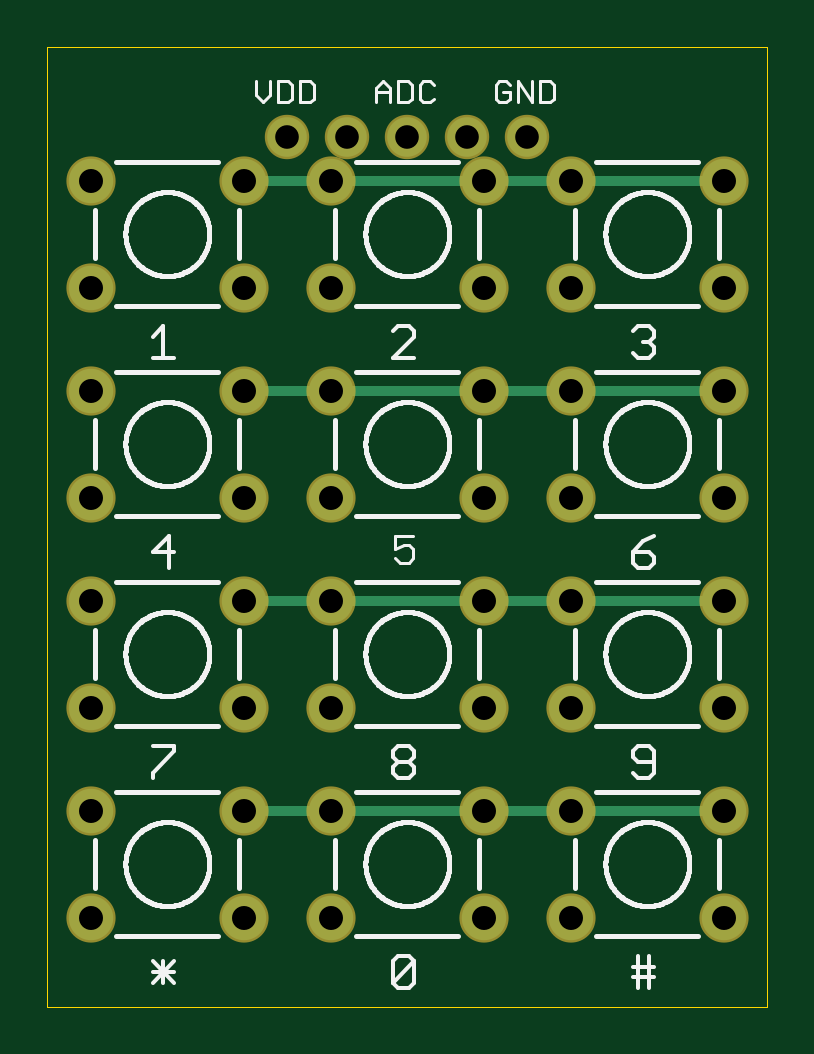
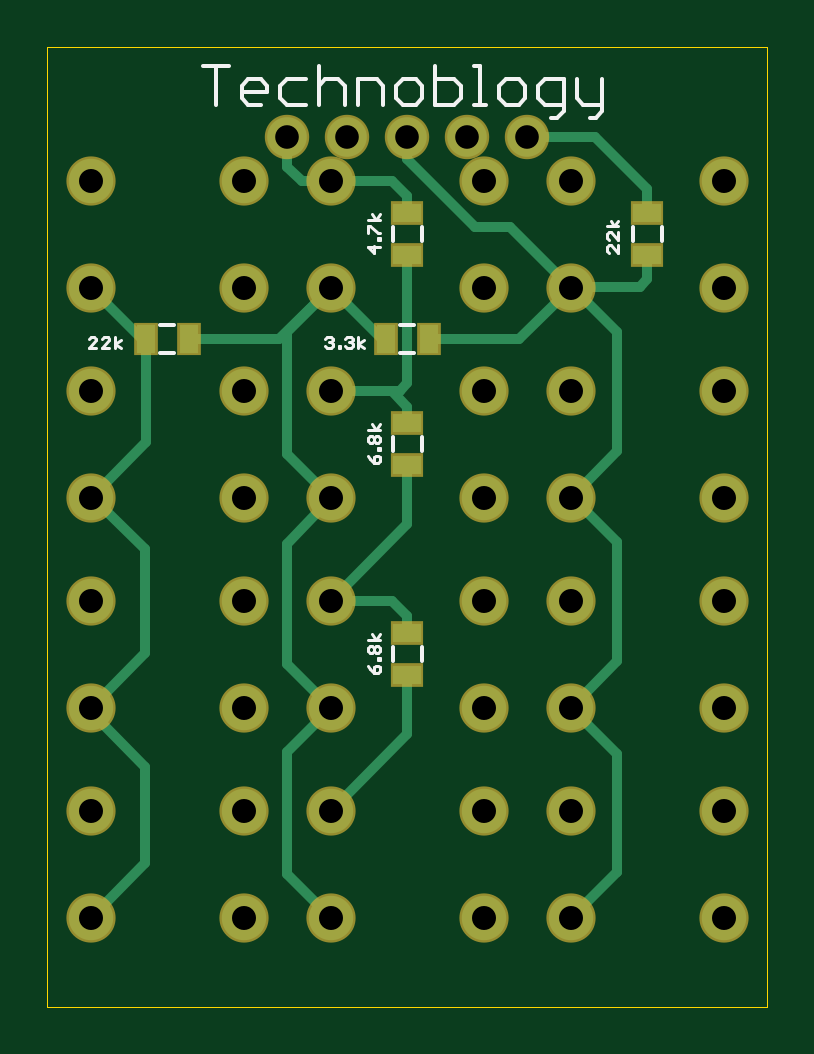
Circuit board: 9 layer files. Board 30.5 x 40.6 mm.
- paste: Keypad.bcream.ger (409 bytes)
- outline: Keypad.boardoutline.ger (223 bytes)
- bottom_copper: Keypad.bottomlayer.ger (3439 bytes)
- bottom_silk: Keypad.bottomsilkscreen.ger (6210 bytes)
- bottom_mask: Keypad.bottomsoldermask.ger (1568 bytes)
- drill: Keypad.drills.xln (652 bytes)
- top_copper: Keypad.toplayer.ger (1550 bytes)
- top_silk: Keypad.topsilkscreen.ger (70787 bytes)
- top_mask: Keypad.topsoldermask.ger (1254 bytes)

=== paste: Keypad.bcream.ger ===
G75*
%MOIN*%
%OFA0B0*%
%FSLAX25Y25*%
%IPPOS*%
%LPD*%
%AMOC8*
5,1,8,0,0,1.08239X$1,22.5*
%
%ADD10R,0.03150X0.04724*%
%ADD11R,0.04724X0.03150*%
D10*
X0057457Y0112250D03*
X0064543Y0112250D03*
X0097457Y0112250D03*
X0104543Y0112250D03*
D11*
X0061000Y0056207D03*
X0061000Y0063293D03*
X0061000Y0091207D03*
X0061000Y0098293D03*
X0061000Y0126207D03*
X0061000Y0133293D03*
X0021000Y0133293D03*
X0021000Y0126207D03*
M02*

=== outline: Keypad.boardoutline.ger (223 bytes, source withheld) ===
=== bottom_copper: Keypad.bottomlayer.ger ===
G75*
%MOIN*%
%OFA0B0*%
%FSLAX25Y25*%
%IPPOS*%
%LPD*%
%AMOC8*
5,1,8,0,0,1.08239X$1,22.5*
%
%ADD10C,0.07400*%
%ADD11R,0.03150X0.04724*%
%ADD12R,0.04724X0.03150*%
%ADD13C,0.06600*%
%ADD14C,0.01600*%
D10*
X0008200Y0015850D03*
X0008200Y0033650D03*
X0008200Y0050850D03*
X0008200Y0068650D03*
X0008200Y0085850D03*
X0008200Y0103650D03*
X0008200Y0120850D03*
X0008200Y0138650D03*
X0033800Y0138650D03*
X0033800Y0120850D03*
X0033800Y0103650D03*
X0033800Y0085850D03*
X0033800Y0068650D03*
X0033800Y0050850D03*
X0033800Y0033650D03*
X0033800Y0015850D03*
X0048200Y0015850D03*
X0048200Y0033650D03*
X0048200Y0050850D03*
X0048200Y0068650D03*
X0048200Y0085850D03*
X0048200Y0103650D03*
X0048200Y0120850D03*
X0048200Y0138650D03*
X0073800Y0138650D03*
X0073800Y0120850D03*
X0073800Y0103650D03*
X0073800Y0085850D03*
X0073800Y0068650D03*
X0073800Y0050850D03*
X0073800Y0033650D03*
X0073800Y0015850D03*
X0088200Y0015850D03*
X0088200Y0033650D03*
X0088200Y0050850D03*
X0088200Y0068650D03*
X0088200Y0085850D03*
X0088200Y0103650D03*
X0088200Y0120850D03*
X0088200Y0138650D03*
X0113800Y0138650D03*
X0113800Y0120850D03*
X0113800Y0103650D03*
X0113800Y0085850D03*
X0113800Y0068650D03*
X0113800Y0050850D03*
X0113800Y0033650D03*
X0113800Y0015850D03*
D11*
X0104543Y0112250D03*
X0097457Y0112250D03*
X0064543Y0112250D03*
X0057457Y0112250D03*
D12*
X0061000Y0126207D03*
X0061000Y0133293D03*
X0061000Y0098293D03*
X0061000Y0091207D03*
X0061000Y0063293D03*
X0061000Y0056207D03*
X0021000Y0126207D03*
X0021000Y0133293D03*
D13*
X0041000Y0146000D03*
X0051000Y0146000D03*
X0061000Y0146000D03*
X0071000Y0146000D03*
X0081000Y0146000D03*
D14*
X0081000Y0141000D01*
X0078650Y0138650D01*
X0073800Y0138650D01*
X0063500Y0138650D01*
X0061000Y0136150D01*
X0061000Y0133293D01*
X0061000Y0126207D02*
X0061000Y0104900D01*
X0062250Y0103650D01*
X0073800Y0103650D01*
X0063650Y0103650D01*
X0061000Y0101000D01*
X0061000Y0098293D01*
X0061000Y0091207D02*
X0061000Y0081450D01*
X0073800Y0068650D01*
X0063500Y0068650D01*
X0061000Y0066150D01*
X0061000Y0063293D01*
X0061000Y0056207D02*
X0061000Y0046450D01*
X0073800Y0033650D01*
X0081000Y0043500D02*
X0081000Y0023050D01*
X0073800Y0015850D01*
X0081000Y0043500D02*
X0073800Y0050700D01*
X0073800Y0050850D01*
X0081000Y0058050D01*
X0081000Y0078050D01*
X0073800Y0085850D01*
X0081000Y0093050D01*
X0081000Y0113500D01*
X0073800Y0120700D01*
X0073800Y0120850D01*
X0065200Y0112250D01*
X0064543Y0112250D01*
X0057457Y0112250D02*
X0057250Y0112457D01*
X0057457Y0112250D02*
X0042400Y0112250D01*
X0033800Y0120850D01*
X0033650Y0121000D01*
X0022250Y0121000D01*
X0021000Y0122250D01*
X0021000Y0126207D01*
X0021000Y0133293D02*
X0021000Y0137250D01*
X0029750Y0146000D01*
X0041000Y0146000D01*
X0043950Y0131000D02*
X0033800Y0120850D01*
X0033350Y0120850D01*
X0026000Y0113500D01*
X0026000Y0093650D01*
X0033800Y0085850D01*
X0033350Y0085850D01*
X0026000Y0078500D01*
X0026000Y0058650D01*
X0033800Y0050850D01*
X0026000Y0043050D01*
X0026000Y0023500D01*
X0026150Y0023500D01*
X0033800Y0015850D01*
X0104750Y0024900D02*
X0113800Y0015850D01*
X0104750Y0024900D02*
X0104750Y0041000D01*
X0113800Y0050050D01*
X0113800Y0050850D01*
X0104750Y0059900D01*
X0104750Y0077250D01*
X0113350Y0085850D01*
X0113350Y0086150D01*
X0113350Y0085850D02*
X0113800Y0085850D01*
X0104543Y0095107D01*
X0104543Y0112250D01*
X0105200Y0112250D01*
X0113800Y0120850D01*
X0097457Y0112250D02*
X0082400Y0112250D01*
X0073800Y0120850D01*
X0061000Y0142250D02*
X0049750Y0131000D01*
X0043950Y0131000D01*
X0061000Y0142250D02*
X0061000Y0146000D01*
M02*

=== bottom_silk: Keypad.bottomsilkscreen.ger ===
G75*
%MOIN*%
%OFA0B0*%
%FSLAX25Y25*%
%IPPOS*%
%LPD*%
%AMOC8*
5,1,8,0,0,1.08239X$1,22.5*
%
%ADD10C,0.00600*%
%ADD11C,0.00500*%
D10*
X0058638Y0058569D02*
X0058638Y0060931D01*
X0063362Y0060931D02*
X0063362Y0058569D01*
X0063362Y0093569D02*
X0063362Y0095931D01*
X0058638Y0095931D02*
X0058638Y0093569D01*
X0059819Y0109888D02*
X0062181Y0109888D01*
X0062181Y0114612D02*
X0059819Y0114612D01*
X0058638Y0128569D02*
X0058638Y0130931D01*
X0063362Y0130931D02*
X0063362Y0128569D01*
X0061781Y0151300D02*
X0059646Y0151300D01*
X0058578Y0152368D01*
X0058578Y0154503D01*
X0059646Y0155570D01*
X0061781Y0155570D01*
X0062849Y0154503D01*
X0062849Y0152368D01*
X0061781Y0151300D01*
X0065024Y0151300D02*
X0065024Y0154503D01*
X0066091Y0155570D01*
X0069294Y0155570D01*
X0069294Y0151300D01*
X0071469Y0151300D02*
X0071469Y0154503D01*
X0072537Y0155570D01*
X0074672Y0155570D01*
X0075740Y0154503D01*
X0077915Y0155570D02*
X0081117Y0155570D01*
X0082185Y0154503D01*
X0082185Y0152368D01*
X0081117Y0151300D01*
X0077915Y0151300D01*
X0075740Y0151300D02*
X0075740Y0157705D01*
X0084360Y0154503D02*
X0084360Y0153435D01*
X0088631Y0153435D01*
X0088631Y0152368D02*
X0088631Y0154503D01*
X0087563Y0155570D01*
X0085428Y0155570D01*
X0084360Y0154503D01*
X0085428Y0151300D02*
X0087563Y0151300D01*
X0088631Y0152368D01*
X0090806Y0157705D02*
X0095076Y0157705D01*
X0092941Y0157705D02*
X0092941Y0151300D01*
X0099819Y0114612D02*
X0102181Y0114612D01*
X0102181Y0109888D02*
X0099819Y0109888D01*
X0056403Y0151300D02*
X0053200Y0151300D01*
X0052133Y0152368D01*
X0052133Y0154503D01*
X0053200Y0155570D01*
X0056403Y0155570D01*
X0056403Y0157705D02*
X0056403Y0151300D01*
X0049958Y0151300D02*
X0047822Y0151300D01*
X0048890Y0151300D02*
X0048890Y0157705D01*
X0049958Y0157705D01*
X0045661Y0154503D02*
X0045661Y0152368D01*
X0044593Y0151300D01*
X0042458Y0151300D01*
X0041390Y0152368D01*
X0041390Y0154503D01*
X0042458Y0155570D01*
X0044593Y0155570D01*
X0045661Y0154503D01*
X0039215Y0154503D02*
X0039215Y0152368D01*
X0038148Y0151300D01*
X0034945Y0151300D01*
X0034945Y0150232D02*
X0034945Y0155570D01*
X0038148Y0155570D01*
X0039215Y0154503D01*
X0037080Y0149165D02*
X0036012Y0149165D01*
X0034945Y0150232D01*
X0032770Y0152368D02*
X0031702Y0151300D01*
X0028499Y0151300D01*
X0028499Y0150232D02*
X0029567Y0149165D01*
X0030634Y0149165D01*
X0028499Y0150232D02*
X0028499Y0155570D01*
X0032770Y0155570D02*
X0032770Y0152368D01*
X0023362Y0130931D02*
X0023362Y0128569D01*
X0018638Y0128569D02*
X0018638Y0130931D01*
D11*
X0025850Y0131039D02*
X0027752Y0131039D01*
X0027435Y0130097D02*
X0027752Y0129780D01*
X0027752Y0129146D01*
X0027435Y0128829D01*
X0027435Y0127887D02*
X0027752Y0127570D01*
X0027752Y0126936D01*
X0027435Y0126619D01*
X0027435Y0127887D02*
X0027118Y0127887D01*
X0025850Y0126619D01*
X0025850Y0127887D01*
X0025850Y0128829D02*
X0027118Y0130097D01*
X0027435Y0130097D01*
X0026484Y0131039D02*
X0025850Y0131990D01*
X0026484Y0131039D02*
X0027118Y0131990D01*
X0025850Y0130097D02*
X0025850Y0128829D01*
X0065600Y0129094D02*
X0065600Y0128777D01*
X0065917Y0128777D01*
X0065917Y0129094D01*
X0065600Y0129094D01*
X0065600Y0129882D02*
X0065917Y0129882D01*
X0067185Y0131149D01*
X0067502Y0131149D01*
X0067502Y0129882D01*
X0067502Y0132092D02*
X0065600Y0132092D01*
X0066234Y0132092D02*
X0065600Y0133042D01*
X0066234Y0132092D02*
X0066868Y0133042D01*
X0066551Y0127835D02*
X0066551Y0126567D01*
X0067502Y0127518D01*
X0065600Y0127518D01*
X0069158Y0112652D02*
X0069158Y0110750D01*
X0069158Y0111384D02*
X0068208Y0112018D01*
X0069158Y0111384D02*
X0068208Y0110750D01*
X0070101Y0111067D02*
X0070418Y0110750D01*
X0071051Y0110750D01*
X0071368Y0111067D01*
X0072156Y0111067D02*
X0072156Y0110750D01*
X0072473Y0110750D01*
X0072473Y0111067D01*
X0072156Y0111067D01*
X0073415Y0111067D02*
X0073732Y0110750D01*
X0074366Y0110750D01*
X0074683Y0111067D01*
X0074049Y0111701D02*
X0073732Y0111701D01*
X0073415Y0111384D01*
X0073415Y0111067D01*
X0073732Y0111701D02*
X0073415Y0112018D01*
X0073415Y0112335D01*
X0073732Y0112652D01*
X0074366Y0112652D01*
X0074683Y0112335D01*
X0071368Y0112335D02*
X0071051Y0112652D01*
X0070418Y0112652D01*
X0070101Y0112335D01*
X0070101Y0112018D01*
X0070418Y0111701D01*
X0070101Y0111384D01*
X0070101Y0111067D01*
X0070418Y0111701D02*
X0070734Y0111701D01*
X0066868Y0098042D02*
X0066234Y0097092D01*
X0065600Y0098042D01*
X0065600Y0097092D02*
X0067502Y0097092D01*
X0067185Y0096149D02*
X0066868Y0096149D01*
X0066551Y0095832D01*
X0066551Y0095199D01*
X0066868Y0094882D01*
X0067185Y0094882D01*
X0067502Y0095199D01*
X0067502Y0095832D01*
X0067185Y0096149D01*
X0066551Y0095832D02*
X0066234Y0096149D01*
X0065917Y0096149D01*
X0065600Y0095832D01*
X0065600Y0095199D01*
X0065917Y0094882D01*
X0066234Y0094882D01*
X0066551Y0095199D01*
X0065917Y0094094D02*
X0065600Y0094094D01*
X0065600Y0093777D01*
X0065917Y0093777D01*
X0065917Y0094094D01*
X0065917Y0092835D02*
X0065600Y0092518D01*
X0065600Y0091884D01*
X0065917Y0091567D01*
X0066551Y0091567D01*
X0066551Y0092518D01*
X0066234Y0092835D01*
X0065917Y0092835D01*
X0067185Y0092201D02*
X0066551Y0091567D01*
X0067185Y0092201D02*
X0067502Y0092835D01*
X0066868Y0063042D02*
X0066234Y0062092D01*
X0065600Y0063042D01*
X0065600Y0062092D02*
X0067502Y0062092D01*
X0067185Y0061149D02*
X0066868Y0061149D01*
X0066551Y0060832D01*
X0066551Y0060199D01*
X0066868Y0059882D01*
X0067185Y0059882D01*
X0067502Y0060199D01*
X0067502Y0060832D01*
X0067185Y0061149D01*
X0066551Y0060832D02*
X0066234Y0061149D01*
X0065917Y0061149D01*
X0065600Y0060832D01*
X0065600Y0060199D01*
X0065917Y0059882D01*
X0066234Y0059882D01*
X0066551Y0060199D01*
X0065917Y0059094D02*
X0065600Y0059094D01*
X0065600Y0058777D01*
X0065917Y0058777D01*
X0065917Y0059094D01*
X0065917Y0057835D02*
X0065600Y0057518D01*
X0065600Y0056884D01*
X0065917Y0056567D01*
X0066551Y0056567D01*
X0066551Y0057518D01*
X0066234Y0057835D01*
X0065917Y0057835D01*
X0067185Y0057201D02*
X0066551Y0056567D01*
X0067185Y0057201D02*
X0067502Y0057835D01*
X0108760Y0110750D02*
X0109711Y0111384D01*
X0108760Y0112018D01*
X0109711Y0112652D02*
X0109711Y0110750D01*
X0110653Y0110750D02*
X0111921Y0110750D01*
X0110653Y0112018D01*
X0110653Y0112335D01*
X0110970Y0112652D01*
X0111604Y0112652D01*
X0111921Y0112335D01*
X0112863Y0112335D02*
X0113180Y0112652D01*
X0113814Y0112652D01*
X0114131Y0112335D01*
X0112863Y0112335D02*
X0112863Y0112018D01*
X0114131Y0110750D01*
X0112863Y0110750D01*
M02*

=== bottom_mask: Keypad.bottomsoldermask.ger ===
G75*
%MOIN*%
%OFA0B0*%
%FSLAX25Y25*%
%IPPOS*%
%LPD*%
%AMOC8*
5,1,8,0,0,1.08239X$1,22.5*
%
%ADD10C,0.08200*%
%ADD11R,0.03950X0.05524*%
%ADD12R,0.05524X0.03950*%
%ADD13C,0.07400*%
D10*
X0008200Y0015850D03*
X0008200Y0033650D03*
X0008200Y0050850D03*
X0008200Y0068650D03*
X0008200Y0085850D03*
X0008200Y0103650D03*
X0008200Y0120850D03*
X0008200Y0138650D03*
X0033800Y0138650D03*
X0033800Y0120850D03*
X0033800Y0103650D03*
X0033800Y0085850D03*
X0033800Y0068650D03*
X0033800Y0050850D03*
X0033800Y0033650D03*
X0033800Y0015850D03*
X0048200Y0015850D03*
X0048200Y0033650D03*
X0048200Y0050850D03*
X0048200Y0068650D03*
X0048200Y0085850D03*
X0048200Y0103650D03*
X0048200Y0120850D03*
X0048200Y0138650D03*
X0073800Y0138650D03*
X0073800Y0120850D03*
X0073800Y0103650D03*
X0073800Y0085850D03*
X0073800Y0068650D03*
X0073800Y0050850D03*
X0073800Y0033650D03*
X0073800Y0015850D03*
X0088200Y0015850D03*
X0088200Y0033650D03*
X0088200Y0050850D03*
X0088200Y0068650D03*
X0088200Y0085850D03*
X0088200Y0103650D03*
X0088200Y0120850D03*
X0088200Y0138650D03*
X0113800Y0138650D03*
X0113800Y0120850D03*
X0113800Y0103650D03*
X0113800Y0085850D03*
X0113800Y0068650D03*
X0113800Y0050850D03*
X0113800Y0033650D03*
X0113800Y0015850D03*
D11*
X0104543Y0112250D03*
X0097457Y0112250D03*
X0064543Y0112250D03*
X0057457Y0112250D03*
D12*
X0061000Y0126207D03*
X0061000Y0133293D03*
X0061000Y0098293D03*
X0061000Y0091207D03*
X0061000Y0063293D03*
X0061000Y0056207D03*
X0021000Y0126207D03*
X0021000Y0133293D03*
D13*
X0041000Y0146000D03*
X0051000Y0146000D03*
X0061000Y0146000D03*
X0071000Y0146000D03*
X0081000Y0146000D03*
M02*

=== drill: Keypad.drills.xln ===
%
M48
M72
T01C0.0394
T02C0.0400
%
T01
X4100Y14600
X5100Y14600
X6100Y14600
X7100Y14600
X8100Y14600
T02
X820Y1585
X820Y3365
X820Y5085
X820Y6865
X820Y8585
X820Y10365
X820Y12085
X820Y13865
X3380Y13865
X3380Y12085
X3380Y10365
X3380Y8585
X3380Y6865
X3380Y5085
X3380Y3365
X3380Y1585
X4820Y1585
X4820Y3365
X4820Y5085
X4820Y6865
X4820Y8585
X4820Y10365
X4820Y12085
X4820Y13865
X7380Y13865
X7380Y12085
X7380Y10365
X7380Y8585
X7380Y6865
X7380Y5085
X7380Y3365
X7380Y1585
X8820Y1585
X8820Y3365
X8820Y5085
X8820Y6865
X8820Y8585
X8820Y10365
X8820Y12085
X8820Y13865
X11380Y13865
X11380Y12085
X11380Y10365
X11380Y8585
X11380Y6865
X11380Y5085
X11380Y3365
X11380Y1585
M30

=== top_copper: Keypad.toplayer.ger ===
G75*
%MOIN*%
%OFA0B0*%
%FSLAX25Y25*%
%IPPOS*%
%LPD*%
%AMOC8*
5,1,8,0,0,1.08239X$1,22.5*
%
%ADD10C,0.07400*%
%ADD11C,0.06600*%
%ADD12C,0.01600*%
D10*
X0008200Y0015850D03*
X0008200Y0033650D03*
X0008200Y0050850D03*
X0008200Y0068650D03*
X0008200Y0085850D03*
X0008200Y0103650D03*
X0008200Y0120850D03*
X0008200Y0138650D03*
X0033800Y0138650D03*
X0033800Y0120850D03*
X0033800Y0103650D03*
X0033800Y0085850D03*
X0033800Y0068650D03*
X0033800Y0050850D03*
X0033800Y0033650D03*
X0033800Y0015850D03*
X0048200Y0015850D03*
X0048200Y0033650D03*
X0048200Y0050850D03*
X0048200Y0068650D03*
X0048200Y0085850D03*
X0048200Y0103650D03*
X0048200Y0120850D03*
X0048200Y0138650D03*
X0073800Y0138650D03*
X0073800Y0120850D03*
X0073800Y0103650D03*
X0073800Y0085850D03*
X0073800Y0068650D03*
X0073800Y0050850D03*
X0073800Y0033650D03*
X0073800Y0015850D03*
X0088200Y0015850D03*
X0088200Y0033650D03*
X0088200Y0050850D03*
X0088200Y0068650D03*
X0088200Y0085850D03*
X0088200Y0103650D03*
X0088200Y0120850D03*
X0088200Y0138650D03*
X0113800Y0138650D03*
X0113800Y0120850D03*
X0113800Y0103650D03*
X0113800Y0085850D03*
X0113800Y0068650D03*
X0113800Y0050850D03*
X0113800Y0033650D03*
X0113800Y0015850D03*
D11*
X0081000Y0146000D03*
X0071000Y0146000D03*
X0061000Y0146000D03*
X0051000Y0146000D03*
X0041000Y0146000D03*
D12*
X0033800Y0138650D02*
X0073800Y0138650D01*
X0113800Y0138650D01*
X0113800Y0103650D02*
X0073800Y0103650D01*
X0033800Y0103650D01*
X0033800Y0068650D02*
X0073800Y0068650D01*
X0113800Y0068650D01*
X0113800Y0033650D02*
X0076000Y0033650D01*
X0073800Y0033650D01*
X0033800Y0033650D01*
M02*

=== top_silk: Keypad.topsilkscreen.ger (70787 bytes, source omitted) ===
=== top_mask: Keypad.topsoldermask.ger ===
G75*
%MOIN*%
%OFA0B0*%
%FSLAX25Y25*%
%IPPOS*%
%LPD*%
%AMOC8*
5,1,8,0,0,1.08239X$1,22.5*
%
%ADD10C,0.08200*%
%ADD11C,0.07400*%
D10*
X0008200Y0015850D03*
X0008200Y0033650D03*
X0008200Y0050850D03*
X0008200Y0068650D03*
X0008200Y0085850D03*
X0008200Y0103650D03*
X0008200Y0120850D03*
X0008200Y0138650D03*
X0033800Y0138650D03*
X0033800Y0120850D03*
X0033800Y0103650D03*
X0033800Y0085850D03*
X0033800Y0068650D03*
X0033800Y0050850D03*
X0033800Y0033650D03*
X0033800Y0015850D03*
X0048200Y0015850D03*
X0048200Y0033650D03*
X0048200Y0050850D03*
X0048200Y0068650D03*
X0048200Y0085850D03*
X0048200Y0103650D03*
X0048200Y0120850D03*
X0048200Y0138650D03*
X0073800Y0138650D03*
X0073800Y0120850D03*
X0073800Y0103650D03*
X0073800Y0085850D03*
X0073800Y0068650D03*
X0073800Y0050850D03*
X0073800Y0033650D03*
X0073800Y0015850D03*
X0088200Y0015850D03*
X0088200Y0033650D03*
X0088200Y0050850D03*
X0088200Y0068650D03*
X0088200Y0085850D03*
X0088200Y0103650D03*
X0088200Y0120850D03*
X0088200Y0138650D03*
X0113800Y0138650D03*
X0113800Y0120850D03*
X0113800Y0103650D03*
X0113800Y0085850D03*
X0113800Y0068650D03*
X0113800Y0050850D03*
X0113800Y0033650D03*
X0113800Y0015850D03*
D11*
X0081000Y0146000D03*
X0071000Y0146000D03*
X0061000Y0146000D03*
X0051000Y0146000D03*
X0041000Y0146000D03*
M02*
